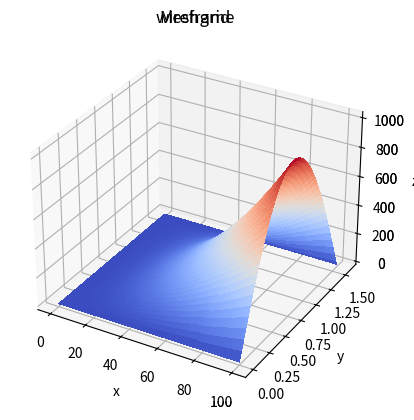
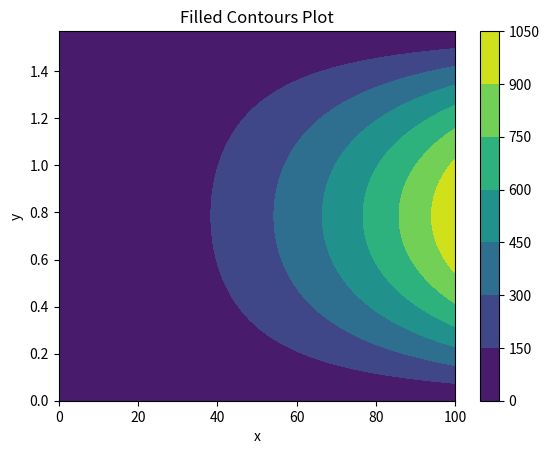

Python code for these plots, in order:
from typing import Callable
import numpy as np
import matplotlib.pyplot as plt
from matplotlib import cm

def plot_vector_field(f: Callable[[float], float], xmin: float, xmax: float, ymin: float, ymax: float, hx: float, hy: float):
    """plottet ein vektorfeld

    Args:
        f (function): y' = f(x, y)
        xmin (float): start x value
        xmax (float): end x value
        ymin (float): start y value
        ymax (float): end y value
        hx (float): x step width
        hy (float): y step width

    Returns:
        plt: plt object. use plt.show() to show it.
    """
    x = np.arange(xmin, xmax + hx,hx)
    y = np.arange(ymin, ymax+ hy,hy)
    [x,y] = np.meshgrid(x,y)
    dy = f(x,y)
    dx = np.ones(np.shape(dy))
    dz = np.sqrt(dx**2 + dy**2)
    dx = dx/dz
    dy = dy/dz
    plt.quiver(x,y,dx,dy, angles='xy', width=0.003 )
    plt.xlim(xmin - hx, xmax + hx)
    plt.ylim(ymin - hy, ymax + hy)
    return plt



def ausgleich_plot(f: Callable[[float], float], x: np.ndarray, y: np.ndarray, lo=None, hi=None, n=1000, label=None):
    """plottet x,y Werte sowie n datenpunkte der funktion f

    Edit return with title(), xlabel() etc.

    Args:
        f (funktion): function(x) -> y
        x (ndarray): x values
        y (ndarray): y values
        lo (int, optional): lower bound. Defaults to x.min
        hi (int, optional): higher bound. Defaults to x.max
        n (int, optional): datapoints between lo and hi. Defaults to 1000.
        label (str, optional): legend name of function f

    Returns:
        plt: plt object. use plt.show() to show it.
    """
    lo = lo if lo != None else np.min(x)
    hi = hi if hi != None else np.max(x)
    plt.plot(x, y, 'o', label='data')
    xx = np.linspace(lo, hi, n)
    if label != None:
        plt.plot(xx, f(xx), label=label)
    else:
        plt.plot(xx, f(xx))
    plt.legend()
    plt.xlabel('x')
    plt.ylabel('y')
    plt.title('Ausgleichsrechnung')
    return plt

def wireframe(f: Callable[[float, float], float], x: np.ndarray, y: np.ndarray, cstride=5, rstride=5):
    """creates a 3d wireframe plot with basic axis names x,y,z.

    Edit return with title(), xlabel() etc.

    Args:
        f (function): f(x, y) -> z
        x (ndarray): x values
        y (ndarray): y values
        cstride (int, optional): column stride. Defaults to 5
        rstride (int, optional): row stride. Defaults to 5

    Returns:
        plt: plt object. use plt.show() to show it.
    """
    X, Y = np.meshgrid(x, y)
    ax = plt.axes(projection='3d')
    ax.plot_wireframe(X, Y, f(X, Y), color='black', cstride=cstride, rstride=rstride)
    ax.set_title('wireframe')
    ax.set_xlabel('x')
    ax.set_ylabel('y')
    ax.set_zlabel('z')
    return plt


def surface(f: Callable[[float, float], float], x: np.ndarray, y: np.ndarray):
    """creates a 3d meshgrid plot with basic axis names x,y,z.

    Edit return with title(), xlabel() etc.

    Args:
        f (function): f(x, y) -> z
        x (ndarray): x values
        y (ndarray): y values

    Returns:
        plt: plt object. use plt.show() to show it.
    """
    X, Y = np.meshgrid(x, y)
    ax = plt.axes(projection='3d')
    ax.plot_surface(X, Y, f(X, Y), cmap=cm.coolwarm, linewidth=0, antialiased=False)
    ax.set_title('Meshgrid')
    ax.set_xlabel('x')
    ax.set_ylabel('y')
    ax.set_zlabel('z')
    return plt


def contour(f: Callable[[float, float], float], x: np.ndarray, y: np.ndarray):
    """creates a 2d contour plot with basic axis names x,y.

    Edit return with title(), xlabel() etc.

    Args:
        f (function): f(x, y) -> z
        x (ndarray): x values
        y (ndarray): y values

    Returns:
        plt: plt object. use plt.show() to show it.
    """
    X, Y = np.meshgrid(x, y)
    fig, ax = plt.subplots(1, 1)
    cp = ax.contourf(X, Y, f(X, Y))
    fig.colorbar(cp)  # Add a colorbar to a plot
    ax.set_title('Filled Contours Plot')
    ax.set_xlabel('x')
    ax.set_ylabel('y')
    return plt


####################################################################################################
# EXAPLE
####################################################################################################
if __name__ == '__main__':
    x = np.linspace(0, 100, 100)
    y = np.linspace(0, np.pi/2, 100)
    def f(x, y): return (x ** 2) * np.sin(2 * y)/(9.81)
    wireframe(f, x, y).show()
    surface(f, x, y).show()
    contour(f, x, y).show()
